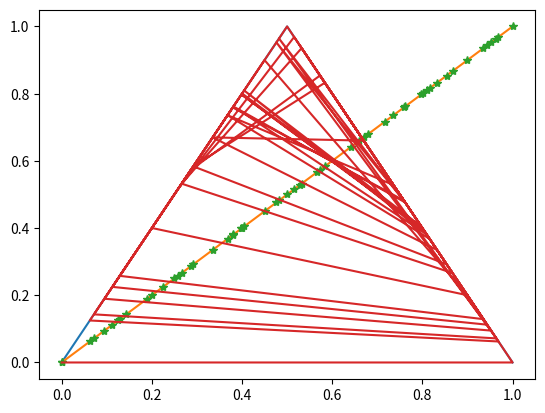

Generate this figure with matplotlib:
#Exercise1 for Example 1.4.1 in page 16 of 迭代 混沌 分形
import numpy as np
import matplotlib.pyplot as plt
import random
def f1(x):
    return 1-abs(2*x-1)

num_iteration=1
x=np.linspace(0,1,1001)
y=x
x0=random.random()
trajectory=[]
trajectory.append(x0)
trajectory.append(f1(x0))
i=0
while abs(trajectory[i+1]-trajectory[i]) > 0.00001:
    trajectory.append(f1(trajectory[i+1]))
    i=i+1
print(trajectory[len(trajectory)-1])
for i in range(0,num_iteration):                       #对f1迭代num_iteration次
    y=f1(y)
plt.plot(x,y)
plt.plot(x,x)
trajectory=np.array(trajectory)
plt.plot(trajectory,trajectory,'*')
plt.plot(trajectory,f1(trajectory))
plt.show()

